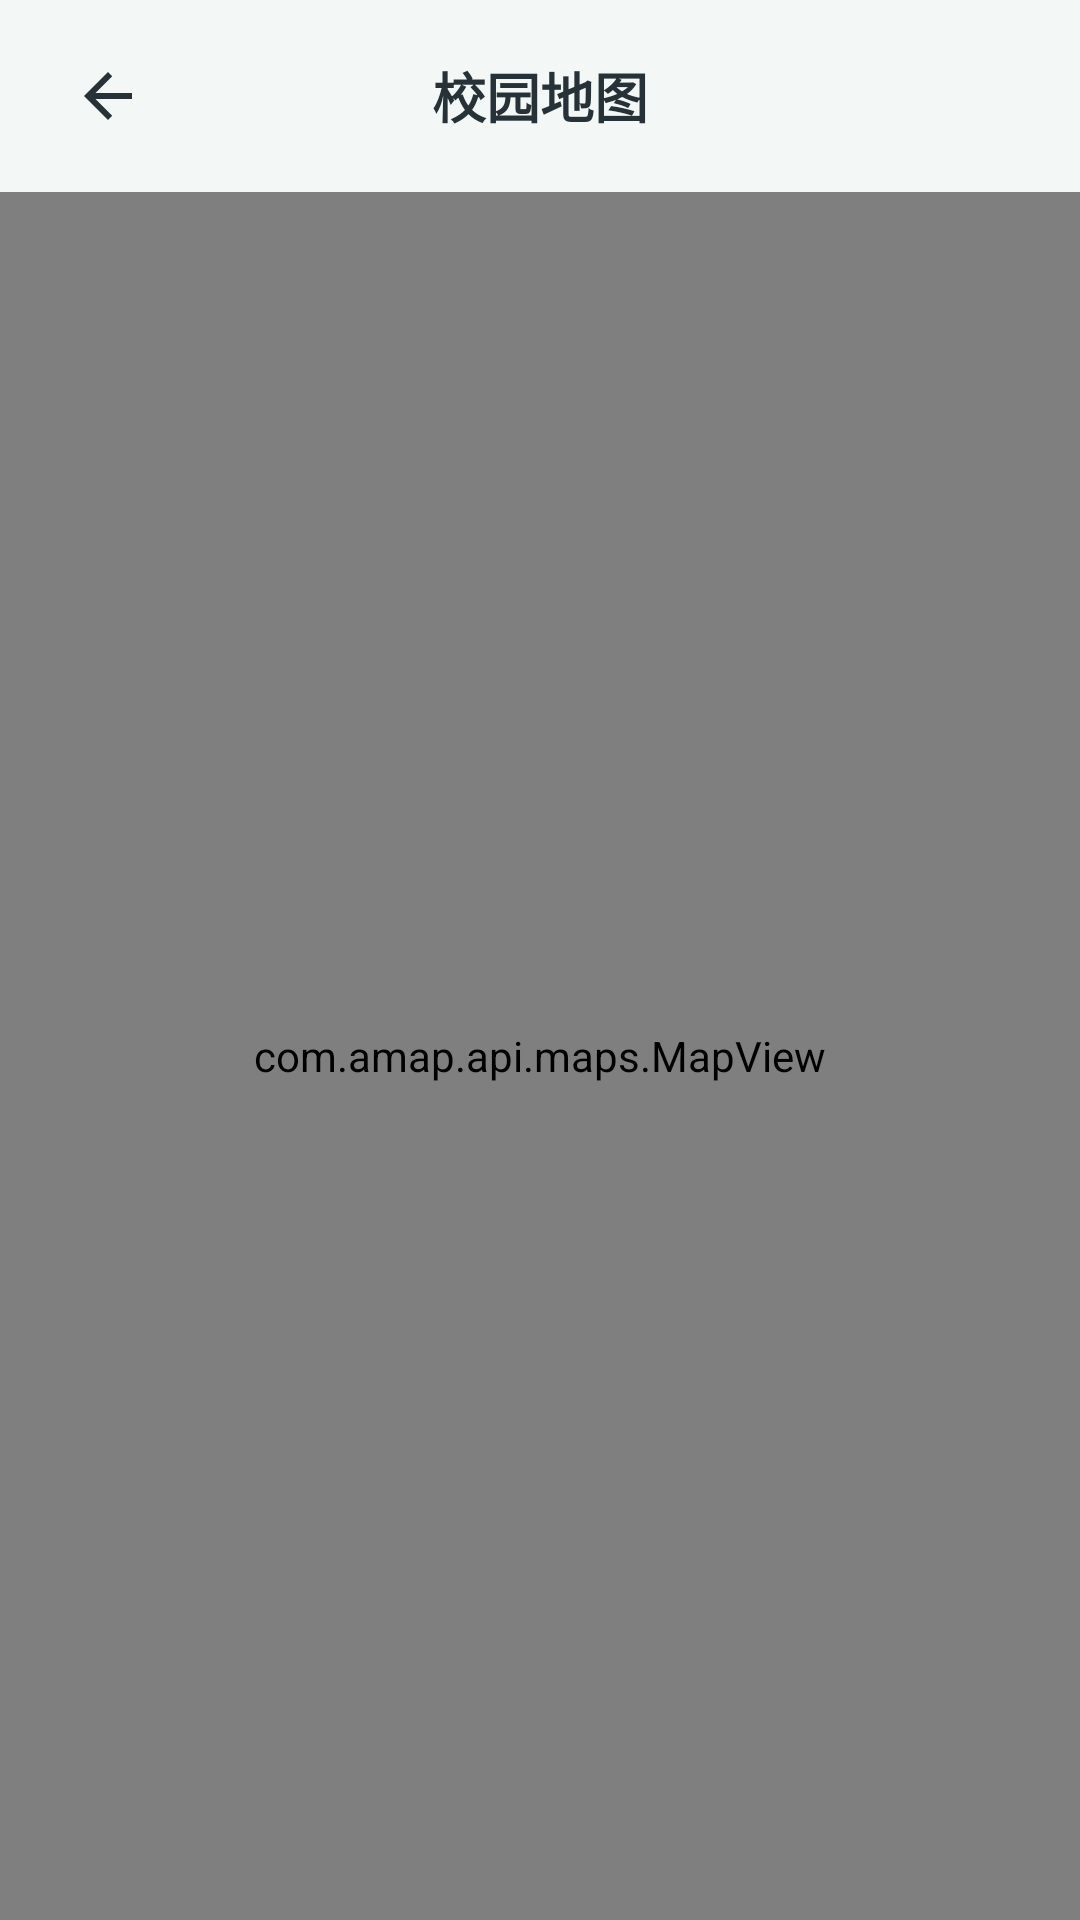

The Android layout XML behind this screen, and the referenced resources:
<!-- AndroidManifest.xml: application theme Theme.CampusCanteen -->
<!-- res/layout/activity_map.xml -->
<?xml version="1.0" encoding="utf-8"?>
<LinearLayout xmlns:android="http://schemas.android.com/apk/res/android"
    android:layout_width="match_parent"
    android:layout_height="match_parent"
    android:background="?android:attr/colorBackground"
    android:orientation="vertical">

    
    <LinearLayout
        android:layout_width="match_parent"
        android:layout_height="wrap_content"
        android:gravity="center_vertical"
        android:orientation="horizontal"
        android:paddingHorizontal="12dp"
        android:paddingVertical="8dp">

        <ImageView
            android:id="@+id/btn_map_back"
            android:layout_width="48dp"
            android:layout_height="48dp"
            android:background="?android:attr/selectableItemBackgroundBorderless"
            android:contentDescription="@string/btn_back"
            android:padding="12dp"
            android:src="@drawable/ic_arrow_back"
            android:tint="?android:attr/textColorPrimary" />

        <TextView
            android:layout_width="0dp"
            android:layout_height="wrap_content"
            android:layout_weight="1"
            android:gravity="center"
            android:text="@string/map_title"
            android:textColor="?android:attr/textColorPrimary"
            android:textSize="18sp"
            android:textStyle="bold" />

        
        <View
            android:layout_width="48dp"
            android:layout_height="48dp" />
    </LinearLayout>

    
    <com.amap.api.maps.MapView
        android:id="@+id/map_view"
        android:layout_width="match_parent"
        android:layout_height="0dp"
        android:layout_weight="1" />
</LinearLayout>
<!-- resources referenced by this layout -->
<resources>
  <!-- drawable ic_arrow_back (drawable) -->
  <vector xmlns:android="http://schemas.android.com/apk/res/android"
      android:width="24dp"
      android:height="24dp"
      android:viewportWidth="24"
      android:viewportHeight="24">
      <path
          android:fillColor="#FF000000"
          android:pathData="M20,11H7.83l5.59,-5.59L12,4l-8,8 8,8 1.41,-1.41L7.83,13H20v-2z" />
  </vector>
  <string name="btn_back">返回</string>
  <string name="map_title">校园地图</string>
  <style name="Theme.CampusCanteen" parent="Theme.MaterialComponents.DayNight.NoActionBar">
          
          <item name="colorPrimary">@color/primary</item>
          <item name="colorPrimaryVariant">@color/primary_dark</item>
          <item name="colorPrimaryLight">@color/primary_light</item>
          
          <item name="colorOnPrimary">@color/white</item>
          <item name="colorSecondary">@color/accent</item>
  
          
          <item name="android:colorBackground">@color/bg_page</item>
          <item name="android:textColorPrimary">@color/text_main</item>
          <item name="android:textColorSecondary">@color/text_gray</item>
          
          <item name="colorSurface">@color/surface</item>
  
          
          <item name="android:statusBarColor">@color/bg_page</item>
          <item name="android:windowLightStatusBar">true</item>
      </style>
  <color name="primary">#45B29D</color>
  <color name="primary_dark">#37998A</color>
  <color name="primary_light">#CBE9E2</color>
  <color name="white">#FFFFFF</color>
  <color name="accent">#45B29D</color>
  <color name="bg_page">#F3F8F6</color>
  <color name="text_main">#263238</color>
  <color name="text_gray">#8AA4A0</color>
  <color name="surface">#FFFFFF</color>
</resources>
